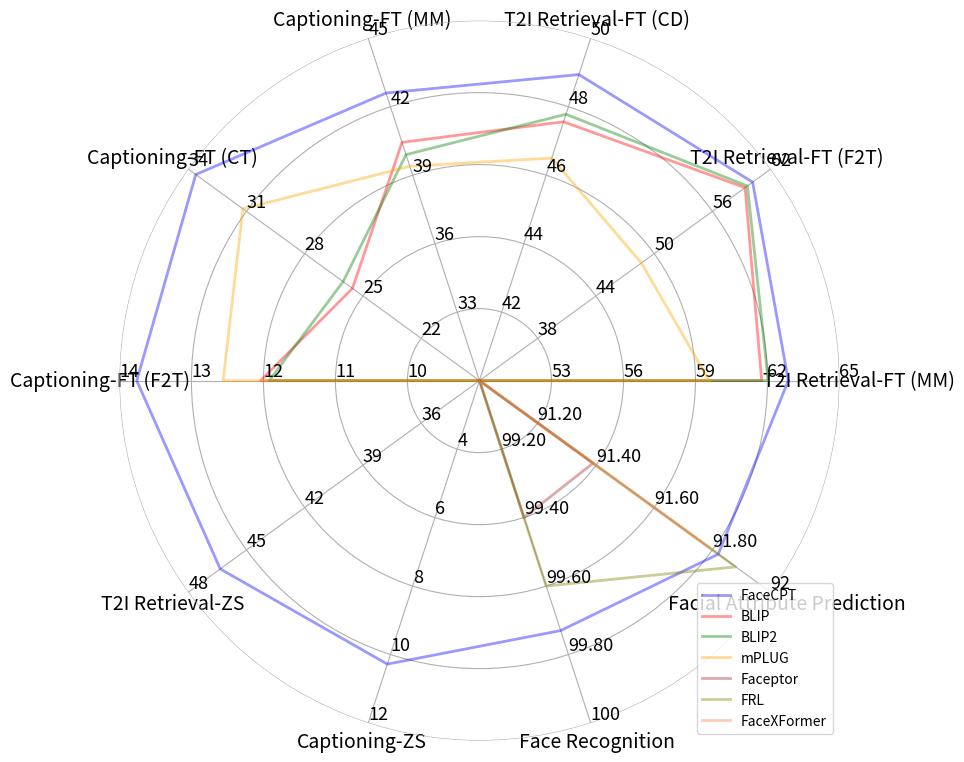

Here is the Python script that generated this plot:
import numpy as np
from matplotlib import pyplot as plt 


class Radar(object):
    def __init__(self, figure, title, labels, rect=None):
        if rect is None:
            rect = [0.05, 0.05, 0.9, 0.9]

        self.n = len(title)
        self.angles = np.arange(0, 360, 360.0/self.n)

        self.axes = [figure.add_axes(rect, projection='polar', label='axes%d' % i) for i in range(self.n)]

        self.ax = self.axes[0]
        self.ax.set_thetagrids(self.angles, labels=title, fontsize=14)

        for ax in self.axes[1:]:
            ax.patch.set_visible(False)
            ax.grid(False)
            ax.xaxis.set_visible(False)

        for ax, angle, label in zip(self.axes, self.angles, labels):
            ax.set_rgrids(range(1, 6), angle=angle, labels=label, fontsize=13)
            ax.spines['polar'].set_visible(False)
            ax.set_ylim(0, 5)

    def plot(self, values, *args, **kw):
        angle = np.deg2rad(np.r_[self.angles, self.angles[0]])
        values = np.r_[values, values[0]]
        self.ax.plot(angle, values, *args, **kw)


if __name__ == '__main__':
    fig = plt.figure(figsize=(8, 8))
    tit = ["T2I Retrieval-FT (MM)",  "T2I Retrieval-FT (F2T)", "T2I Retrieval-FT (CD)", "Captioning-FT (MM)", "Captioning-FT (CT)", "Captioning-FT (F2T)",
           "T2I Retrieval-ZS", "Captioning-ZS", "Face Recognition", "Facial Attribute Prediction"]  # 10x

    lab = [
        ['53', '56', '59', '62', '65'], #T2I Retrieval-FT (MM)
        ['38', '44', '50', '56', '62'], #T2I Retrieval-FT (F2T)
        ['42', '44', '46', '48', '50'], #T2I Retrieval-FT (CD)
        ['33', '36', '39', '42', '45'], #Captioning-FT (MM)
        ['22', '25', '28', '31', '34'], #Captioning-FT (CT)
        ['10', '11', '12', '13', '14'], #Captioning-FT (F2T)
        ['36', '39', '42', '45', '48'],
        ['4',  '6',  '8',  '10', '12'],
        ['99.20',  '99.40',  '99.60',  '99.80', '100'],
        ['91.20',  '91.40',  '91.60',  '91.80', '92']
    ]

    radar = Radar(fig, tit, lab)
    radar.plot([4.29,  4.69,  4.47,  4.2,   4.87,  4.76,    4.45,  4.14,  3.65,  4.10],    '-', lw=2, color='b', alpha=0.4, label='FaceCPT')
    radar.plot([3.92,  4.56,  3.78,  3.48,  2.18,  3.04,    0,     0,     0,     0],       '-', lw=2, color='r', alpha=0.4, label='BLIP')
    radar.plot([4.01,  4.6,   3.89,  3.3,   2.34,  2.92,    0,     0,     0,     0],       '-', lw=2, color='g', alpha=0.4, label='BLIP2')
    radar.plot([3.19,  2.78,  3.25,  3.13,  4.06,  3.56,    0,     0,     0,     0],       '-', lw=2, color='orange', alpha=0.4, label='mPLUG')
    radar.plot([0,     0,     0,    0,     0,         0,    0,     0,     2,     1.95],    '-', lw=2, color='brown', alpha=0.4, label='Faceptor')
    radar.plot([0,     0,     0,    0,     0,         0,    0,     0,     3,     4.4],     '-', lw=2, color='olive', alpha=0.4, label='FRL')
    radar.plot([0,     0,     0,    0,     0,         0,    0,     0,     0,     3.95],    '-', lw=2, color='coral', alpha=0.4, label='FaceXFormer')

    radar.ax.legend()
    #plt.show()
    fig.savefig('result.svg')
